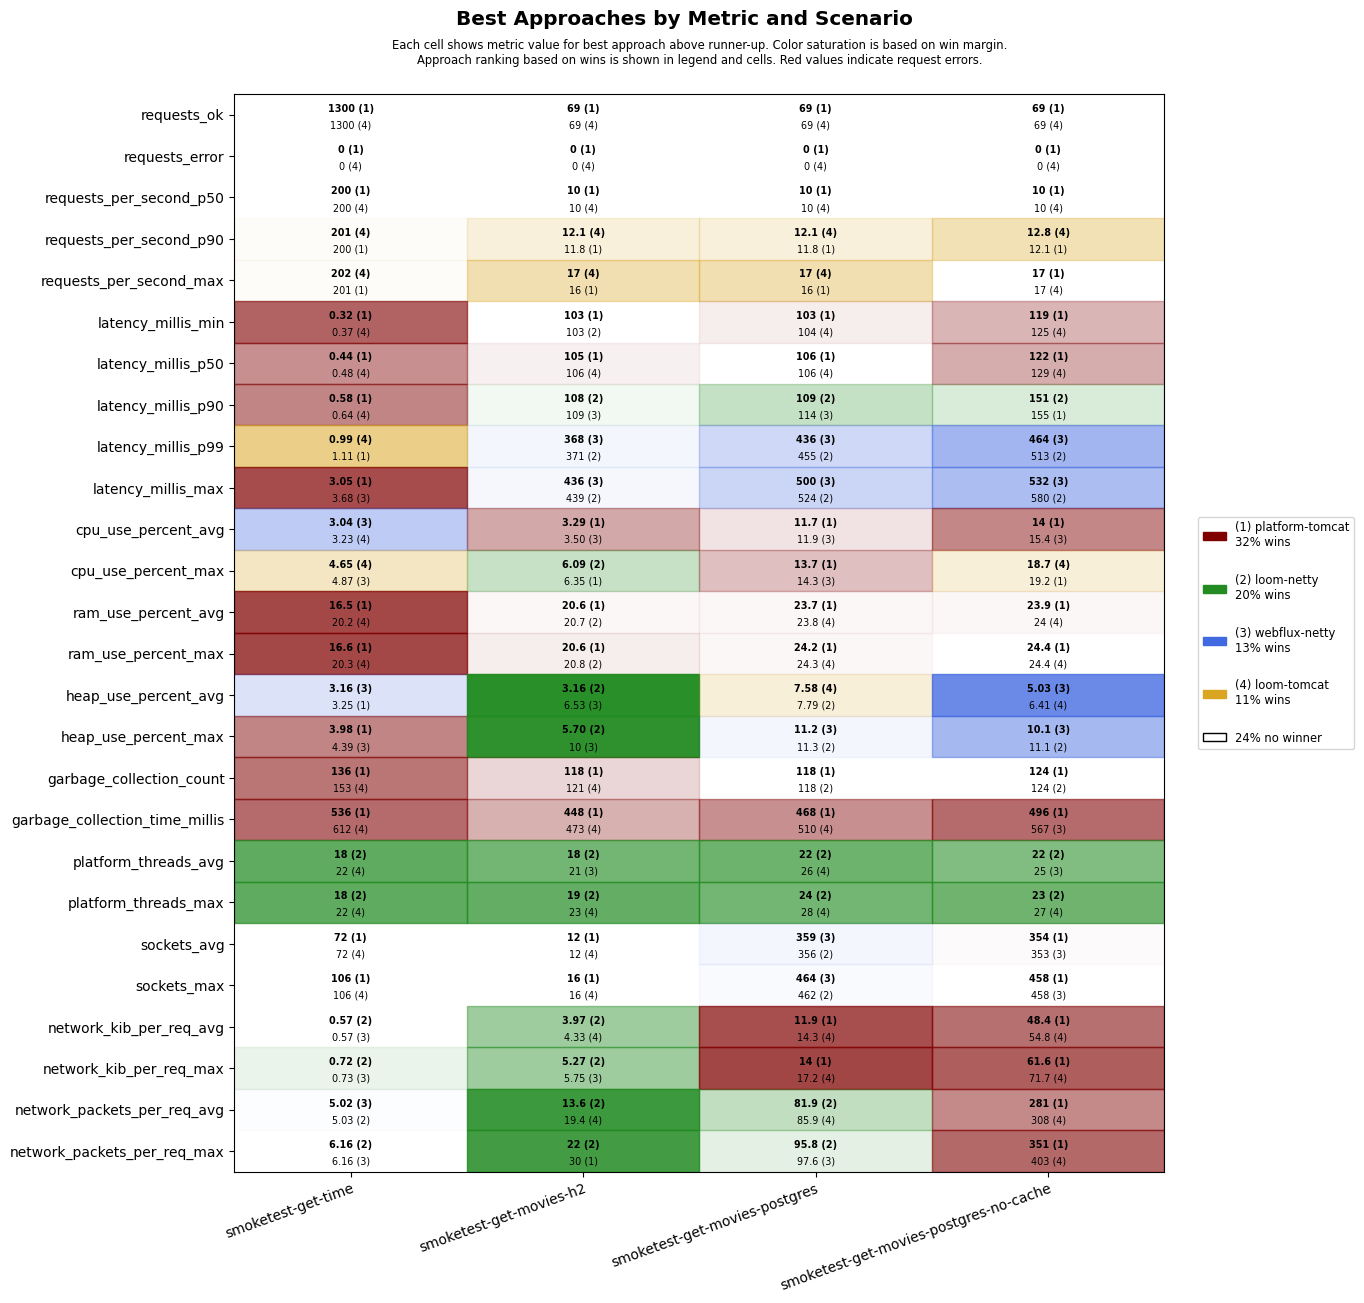

The file beside this chart, header and first rows:
scenario, approach, requests_ok, requests_error, requests_per_second_p50, requests_per_second_p90, requests_per_second_max, latency_millis_min, latency_millis_p50, latency_millis_p90, latency_millis_p99, latency_millis_max, cpu_use_percent_avg, cpu_use_percent_max, ram_use_percent_avg, ram_use_percent_max, heap_use_percent_avg, heap_use_percent_max, garbage_collection_count, garbage_collection_time_millis, platform_threads_avg, platform_threads_max, sockets_avg, sockets_max
smoketest-get-time, platform-tomcat, 1300, 0, 200, 200, 201, 0.32, 0.44, 0.58, 1.11, 3.05, 3.43, 4.90, 16.5, 16.6, 3.25, 3.98, 136, 536, 61, 61, 72, 106
smoketest-get-time, loom-tomcat, 1300, 0, 200, 201, 202, 0.37, 0.48, 0.64, 0.99, 5.37, 3.23, 4.65, 20.2, 20.3, 4.00, 6.03, 153, 612, 22, 22, 72, 106
smoketest-get-time, loom-netty, 1300, 0, 200, 200, 201, 0.44, 0.57, 0.76, 1.23, 3.88, 3.52, 5.16, 20.3, 20.4, 3.98, 5.99, 153, 666, 18, 18, 72, 106
smoketest-get-time, webflux-netty, 1300, 0, 200, 200, 201, 0.41, 0.53, 0.71, 1.22, 3.68, 3.04, 4.87, 20.5, 20.5, 3.16, 4.39, 153, 657, 22, 22, 72, 106
smoketest-get-movies-h2, platform-tomcat, 69, 0, 10, 11.8, 16, 103, 105, 111, 607, 675, 3.29, 6.35, 20.6, 20.6, 8.05, 11.2, 118, 448, 27, 29, 12, 16
smoketest-get-movies-h2, loom-tomcat, 69, 0, 10, 12.1, 17, 104, 106, 143, 639, 707, 4.00, 8.10, 20.8, 20.9, 7.06, 11.3, 121, 473, 22, 23, 12, 16
smoketest-get-movies-h2, loom-netty, 69, 0, 10, 11.2, 14, 103, 106, 108, 371, 439, 4.16, 6.09, 20.7, 20.8, 3.16, 5.70, 125, 559, 18, 19, 12, 16
smoketest-get-movies-h2, webflux-netty, 69, 0, 10, 11.2, 14, 104, 106, 109, 368, 436, 3.50, 6.59, 21.0, 21.1, 6.53, 10.0, 135, 549, 21, 23, 12, 16
smoketest-get-movies-postgres, platform-tomcat, 69, 0, 10, 11.8, 16, 103, 106, 125, 629, 696, 11.7, 13.7, 23.7, 24.2, 8.67, 12.5, 118, 468, 30, 31, 349, 454
smoketest-get-movies-postgres, loom-tomcat, 69, 0, 10, 12.1, 17, 104, 106, 145, 689, 753, 12.6, 16.9, 23.8, 24.3, 7.58, 12.3, 120, 510, 26, 28, 341, 446
smoketest-get-movies-postgres, loom-netty, 69, 0, 10, 11.5, 15, 104, 106, 109, 455, 524, 12.4, 14.5, 23.8, 24.4, 7.79, 11.3, 118, 942, 22, 24, 356, 462
smoketest-get-movies-postgres, webflux-netty, 69, 0, 10, 11.2, 14, 104, 107, 114, 436, 500, 11.9, 14.3, 23.8, 24.4, 7.79, 11.2, 118, 520, 26, 28, 359, 464
smoketest-get-movies-postgres-no-cache, platform-tomcat, 69, 0, 10, 12.1, 17, 119, 122, 155, 679, 748, 14.0, 19.2, 23.9, 24.4, 6.64, 11.9, 124, 496, 28, 29, 354, 458
smoketest-get-movies-postgres-no-cache, loom-tomcat, 69, 0, 10, 12.8, 17, 125, 129, 210, 779, 848, 15.6, 18.7, 24.0, 24.4, 6.41, 11.8, 127, 628, 26, 27, 330, 434
smoketest-get-movies-postgres-no-cache, loom-netty, 69, 0, 10, 11.5, 15, 129, 133, 151, 513, 580, 16.7, 21.0, 24.0, 24.4, 6.49, 11.1, 124, 716, 22, 23, 342, 446
smoketest-get-movies-postgres-no-cache, webflux-netty, 69, 0, 10, 11.9, 14, 128, 132, 190, 464, 532, 15.4, 20.6, 24.0, 24.4, 5.03, 10.1, 125, 567, 25, 27, 353, 458
